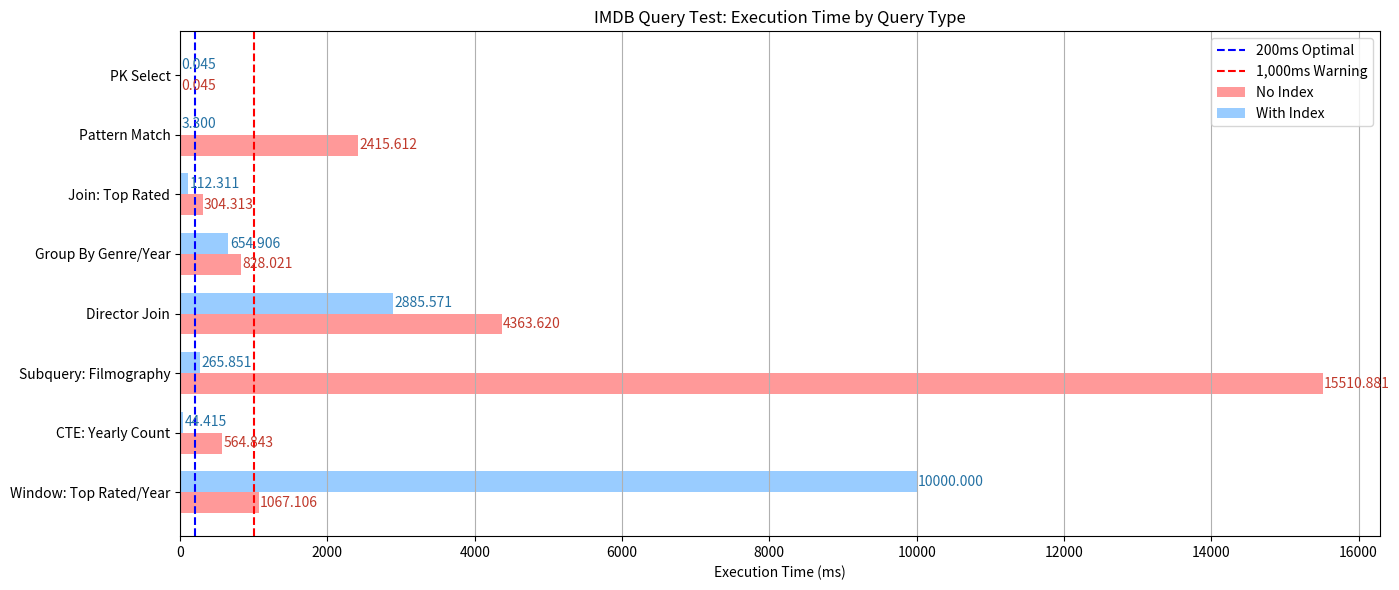

Python code for this plot: (Note: this script raises an exception after producing the figure.)
import matplotlib.pyplot as plt
import numpy as np

query_names = [
    "PK Select", "Pattern Match", "Join: Top Rated", "Group By Genre/Year",
    "Director Join", "Subquery: Filmography", "CTE: Yearly Count", "Window: Top Rated/Year"
]
execution_times_no_index = [
    0.045,       # Simple Select
    2415.612,    # Pattern Matching
    304.313,     # Join: Top Rated Movies
    828.021,     # Multi-condition Group By
    4363.620,    # Director Join
    15510.881,   # Subquery: Actor Filmography
    564.843,     # CTE: Yearly Counts
    1067.106     # Window Function
]

execution_times_with_index = [
    0.045,      # PK Select (With Index == No Index, PK)
    3.3,        # Pattern Match (With Index)
    112.311,    # Join: Top Rated Movies (With Index)
    654.906,    # Multi-condition Group By (With Index)
    2885.571,   # Director Join (With Index)
    265.851,      # Subquery: Actor Filmography (With Index)
    44.415,      # CTE: Yearly Counts (With Index)
    10000       # Window Function (With Index)
]

query_names_rev = query_names[::-1]
execution_times_no_index_rev = execution_times_no_index[::-1]
execution_times_with_index_rev = execution_times_with_index[::-1]
y = np.arange(len(query_names))
height = 0.35

plt.figure(figsize=(14, 6))

# No Index
bar_no_index = plt.barh(y - height/2, execution_times_no_index_rev, height, label='No Index', color='#FF9999')
# With Index
bar_with_index = plt.barh(y + height/2, execution_times_with_index_rev, height, label='With Index', color='#99CCFF')

plt.yticks(y, query_names_rev)

plt.axvline(200, color='blue', linestyle='--', label='200ms Optimal') # 200ms
plt.axvline(1000, color='red', linestyle='--', label='1,000ms Warning') # 1000ms
plt.xlabel("Execution Time (ms)")
plt.title("IMDB Query Test: Execution Time by Query Type")
plt.grid(axis='x')
plt.tight_layout()

for rect in bar_no_index:
    width = rect.get_width()
    plt.text(width + 20, rect.get_y() + rect.get_height()/2, f"{width:.3f}", va='center', ha='left', fontsize=10, color='#C0392B')

for rect in bar_with_index:
    width = rect.get_width()
    plt.text(width + 20, rect.get_y() + rect.get_height()/2, f"{width:.3f}", va='center', ha='left', fontsize=10, color='#2471A3')

plt.legend()

plt.savefig("results/01_query_result.png")